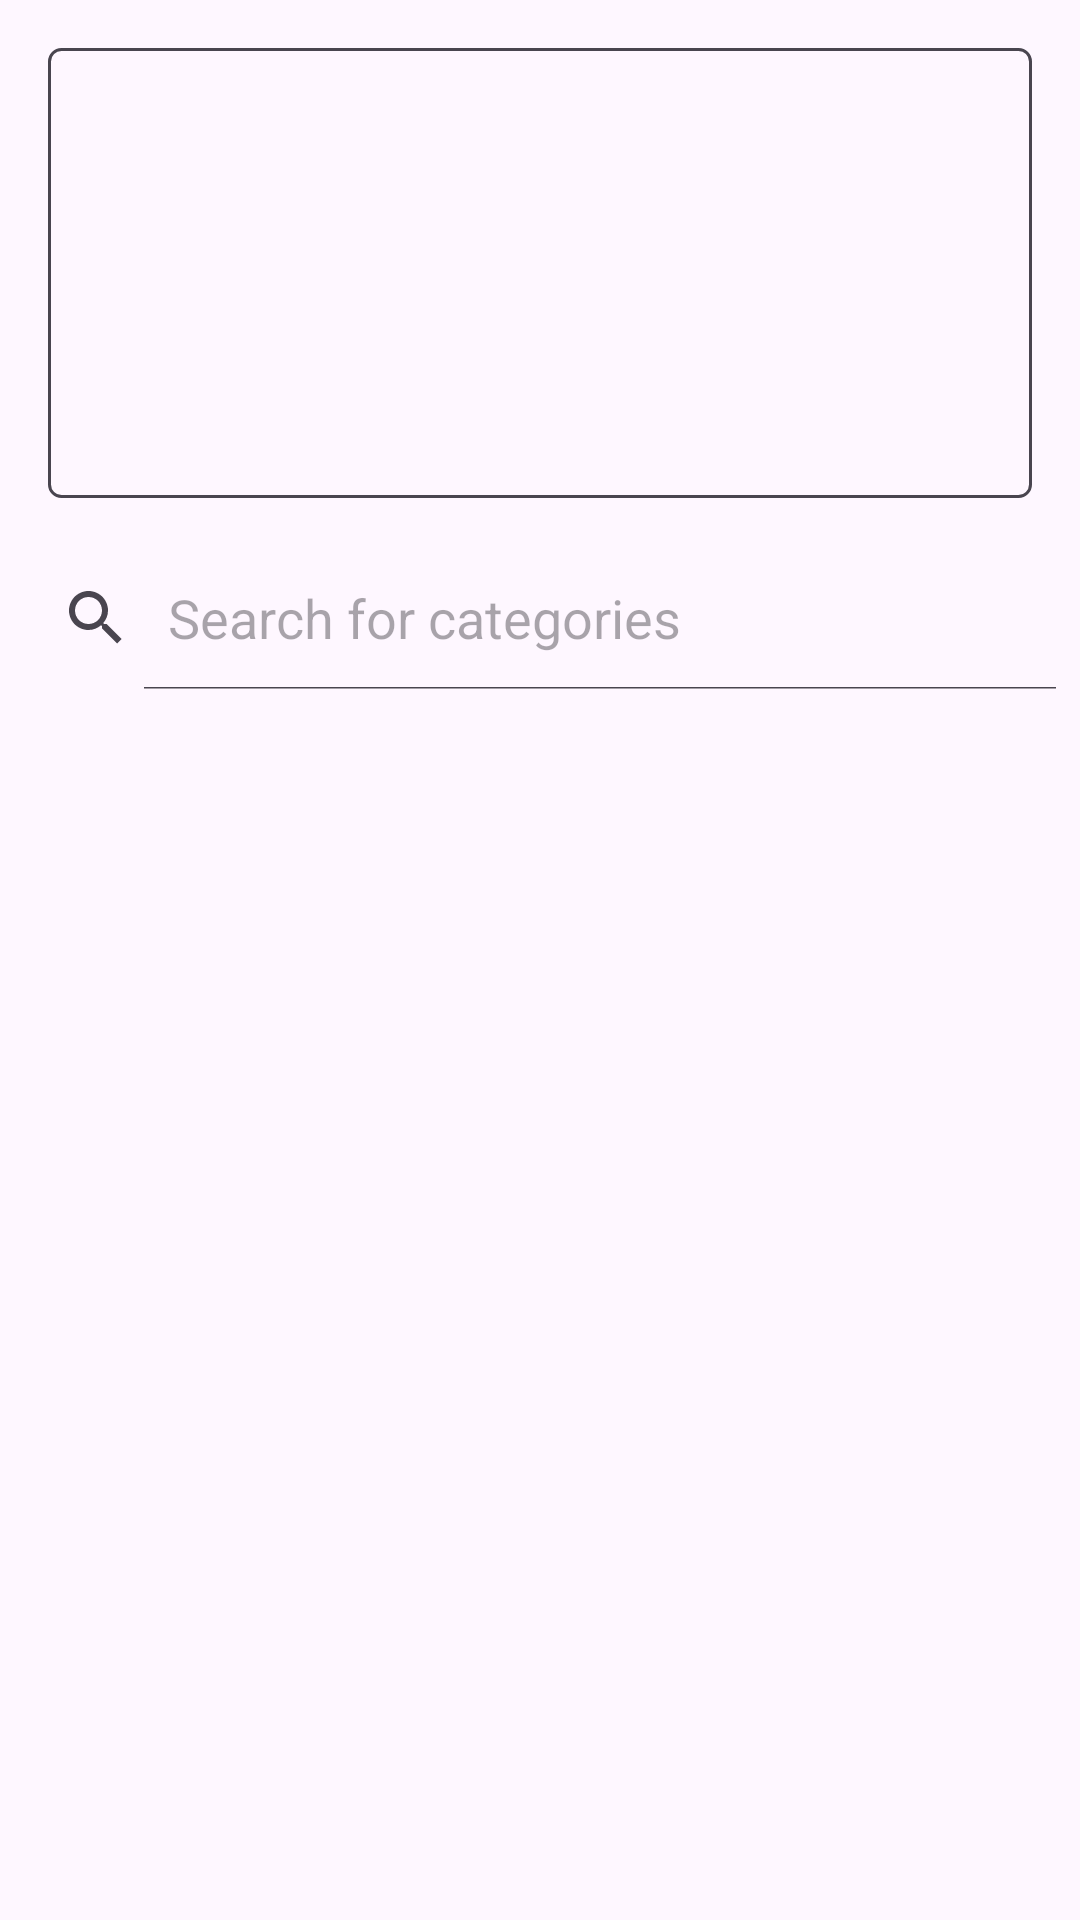

The Android layout XML behind this screen, and the referenced resources:
<!-- AndroidManifest.xml: application theme Theme.ZCart -->
<!-- res/layout/category_layout.xml -->
<?xml version="1.0" encoding="utf-8"?>
<LinearLayout xmlns:android="http://schemas.android.com/apk/res/android"
    android:layout_width="match_parent"
    android:layout_height="match_parent"
    xmlns:app="http://schemas.android.com/apk/res-auto"
    android:orientation="vertical">
    <ScrollView
        android:layout_width="match_parent"
        android:layout_height="150dp"
        android:layout_margin="16dp"
        android:background="@drawable/edit_text_bg">
        <com.google.android.material.chip.ChipGroup
            android:id="@+id/chip_group"
            android:layout_width="match_parent"
            android:layout_height="wrap_content"
            android:layout_margin="8dp"
            android:padding="8dp"
            app:chipSpacingVertical="4dp"/>
    </ScrollView>
    <SearchView
        android:id="@+id/search_view"
        android:layout_width="match_parent"
        android:layout_height="wrap_content"
        android:iconifiedByDefault="false"
        android:queryHint="Search for categories"/>
    <ListView
        android:id="@+id/list_view"
        android:layout_width="match_parent"
        android:layout_height="wrap_content"/>
</LinearLayout>
<!-- resources referenced by this layout -->
<resources>
  <!-- drawable edit_text_bg (drawable) -->
  <?xml version="1.0" encoding="utf-8"?>
  <shape xmlns:android="http://schemas.android.com/apk/res/android">
      <stroke android:color="?attr/colorOnSurfaceVariant" android:width="1dp"/>
      <corners android:radius="4dp" />
  </shape>
  <style name="Theme.ZCart" parent="Base.Theme.ZCart" />
  <style name="Base.Theme.ZCart" parent="Theme.Material3.Light.NoActionBar">
          
          <item name="colorPrimary">#000000</item>
          <item name="enableEdgeToEdge">true</item>
          <item name="colorOnPrimary">#ffffff</item>
          <item name="android:navigationBarColor">@color/bottom_navigation_color</item>
          <item name="android:windowContentTransitions">true</item>
      </style>
  <color name="bottom_navigation_color">#F3EDF7</color>
</resources>
